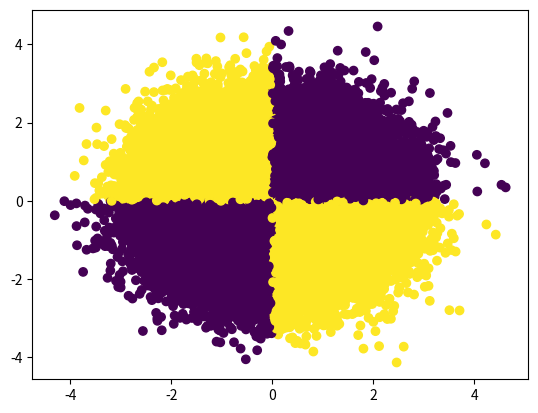

Recreate this plot in Python.
import numpy as np
import matplotlib.pyplot as plt
def q2(n):
    x = np.random.randn(n)
    y = np.random.randn(n)
    logic_res = []
    for i in range(n):
        X1 = 0
        X2 = 0
        if x[i] <= 0:
            X1 = 0
        else:
            X1 = 1
        if y[i] <= 0:
            X2 = 0
        else:
            X2 = 1
        if(X1+X2 == 2 or X1+X2==0):
            logic_res.append(0)
        else:
            logic_res.append(1)
    plt.scatter(x,y,c=logic_res)
    plt.show()
q2(100000)